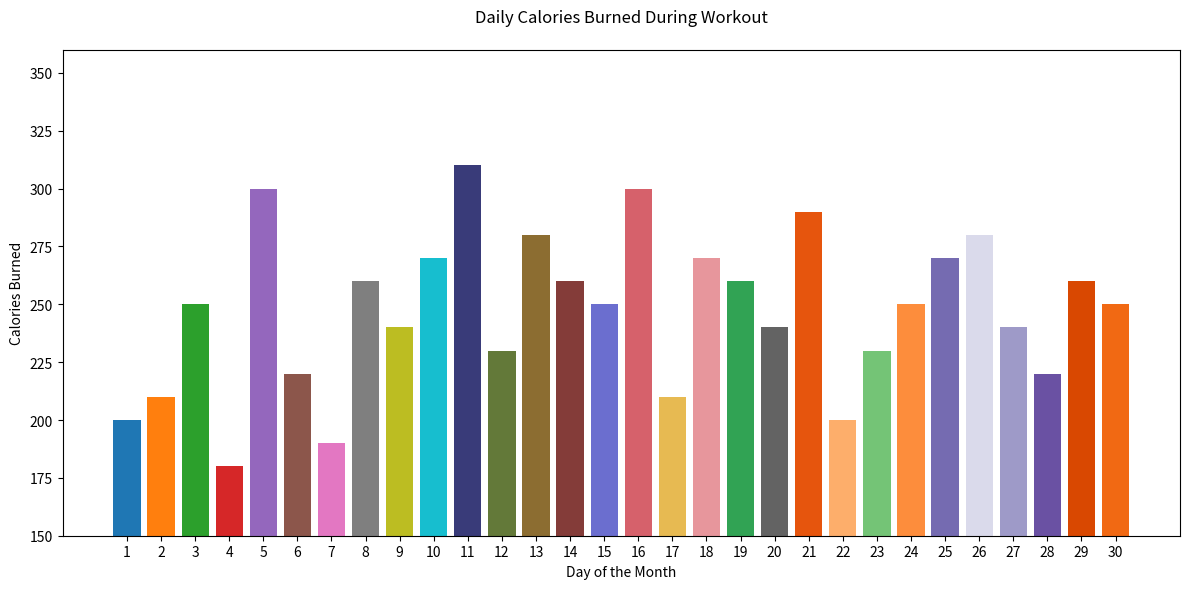

Python code for this plot:

import matplotlib.pyplot as plt

# Data
days = [
    '1', '2', '3', '4', '5', '6', '7', '8', '9', '10', '11', '12', 
    '13', '14', '15', '16', '17', '18', '19', '20', '21', '22', '23', 
    '24', '25', '26', '27', '28', '29', '30'
]
calories_burned = [
    200, 210, 250, 180, 300, 220, 190, 260, 240, 270, 310, 230, 280, 
    260, 250, 300, 210, 270, 260, 240, 290, 200, 230, 250, 270, 280, 
    240, 220, 260, 250
]

# Colors for each bar
colors = [
    '#1f77b4', '#ff7f0e', '#2ca02c', '#d62728', '#9467bd', '#8c564b', 
    '#e377c2', '#7f7f7f', '#bcbd22', '#17becf', '#393b79', '#637939', 
    '#8c6d31', '#843c39', '#6b6ecf', '#d6616b', '#e7ba52', '#e7969c', 
    '#31a354', '#636363', '#e6550d', '#fdae6b', '#74c476', '#fd8d3c', 
    '#756bb1', '#dadaeb', '#9e9ac8', '#6a51a3', '#d94801', '#f16913'
]

# Create a vertical bar chart
plt.figure(figsize=(12, 6))  # Change the figure size (width x height)
bar_width = 0.8  # Change the bar width
plt.bar(days, calories_burned, color=colors, width=bar_width)

# Setting the title and labels
plt.title('Daily Calories Burned During Workout', pad=20)
plt.xlabel('Day of the Month')
plt.ylabel('Calories Burned')

# Adjust the limits if necessary
plt.ylim([150, max(calories_burned) + 50])

# Display the chart
plt.tight_layout()
plt.show()
